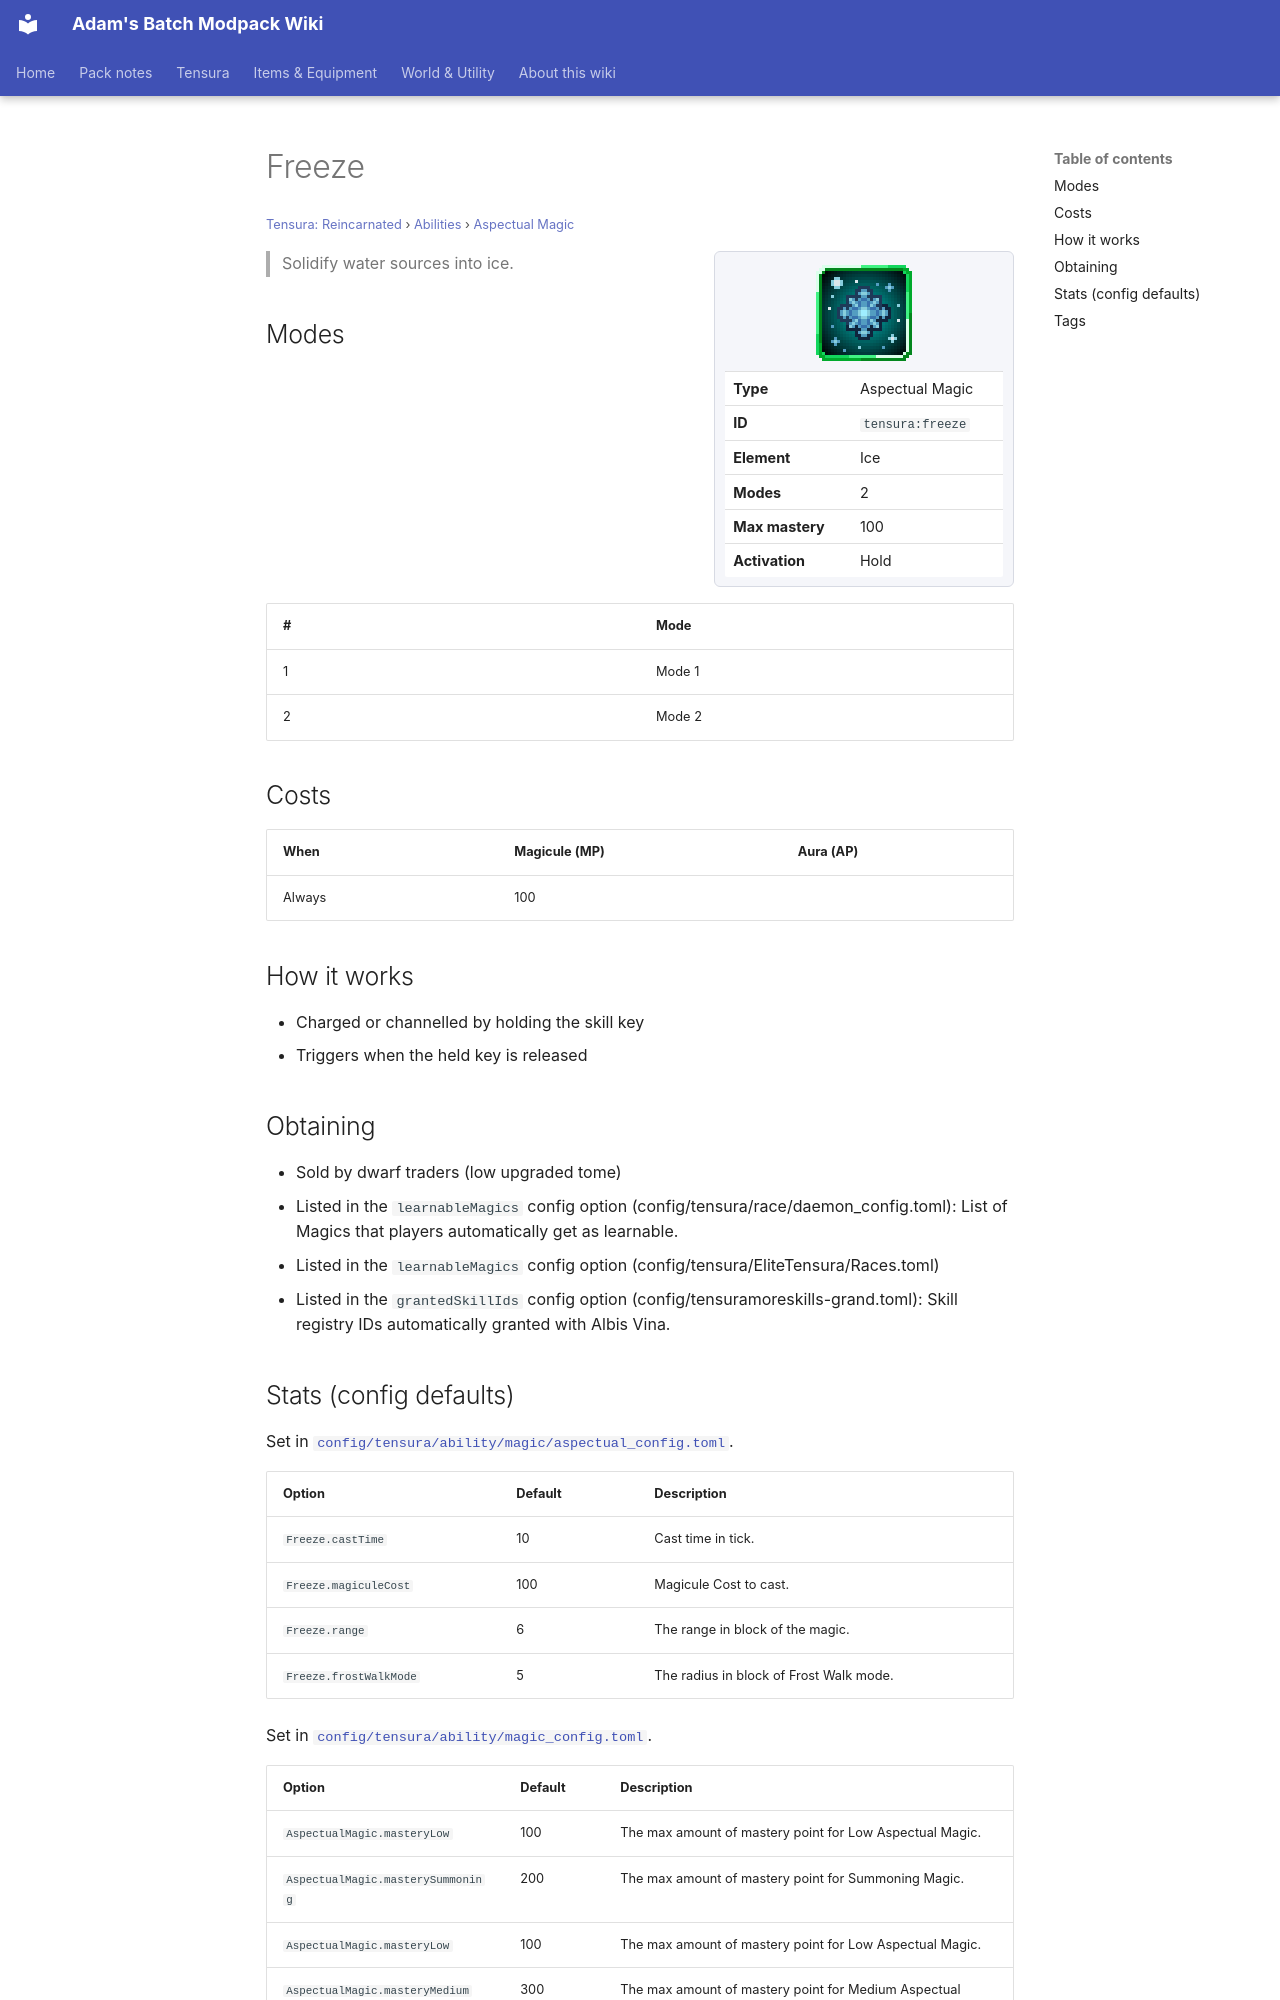

repository: Proteus-Nell/Adams-Batch-MC-Modpack-Wiki · page: tensura-reincarnated/abilities/aspectual-magic/freeze/index.html · generator: mkdocs

# Freeze

<small>[Tensura: Reincarnated](../../index.md) &rsaquo; [Abilities](../index.md) &rsaquo; [Aspectual Magic](index.md)</small>

<div class="infobox" markdown>

![Freeze](../../../assets/icons/tensura/skill/freeze.png)

| | |
|---|---|
| **Type** | Aspectual Magic |
| **ID** | `tensura:freeze` |
| **Element** | Ice |
| **Modes** | 2 |
| **Max mastery** | 100 |
| **Activation** | Hold |

</div>

> Solidify water sources into ice.

## Modes

| # | Mode |
|---|---|
| 1 | Mode 1 |
| 2 | Mode 2 |

## Costs

| When | Magicule (MP) | Aura (AP) |
|---|---|---|
| Always | 100 |  |

## How it works

- Charged or channelled by holding the skill key
- Triggers when the held key is released

## Obtaining

- Sold by dwarf traders (low upgraded tome)
- Listed in the `learnableMagics` config option (config/tensura/race/daemon_config.toml): List of Magics that players automatically get as learnable.
- Listed in the `learnableMagics` config option (config/tensura/EliteTensura/Races.toml)
- Listed in the `grantedSkillIds` config option (config/tensuramoreskills-grand.toml): Skill registry IDs automatically granted with Albis Vina.
